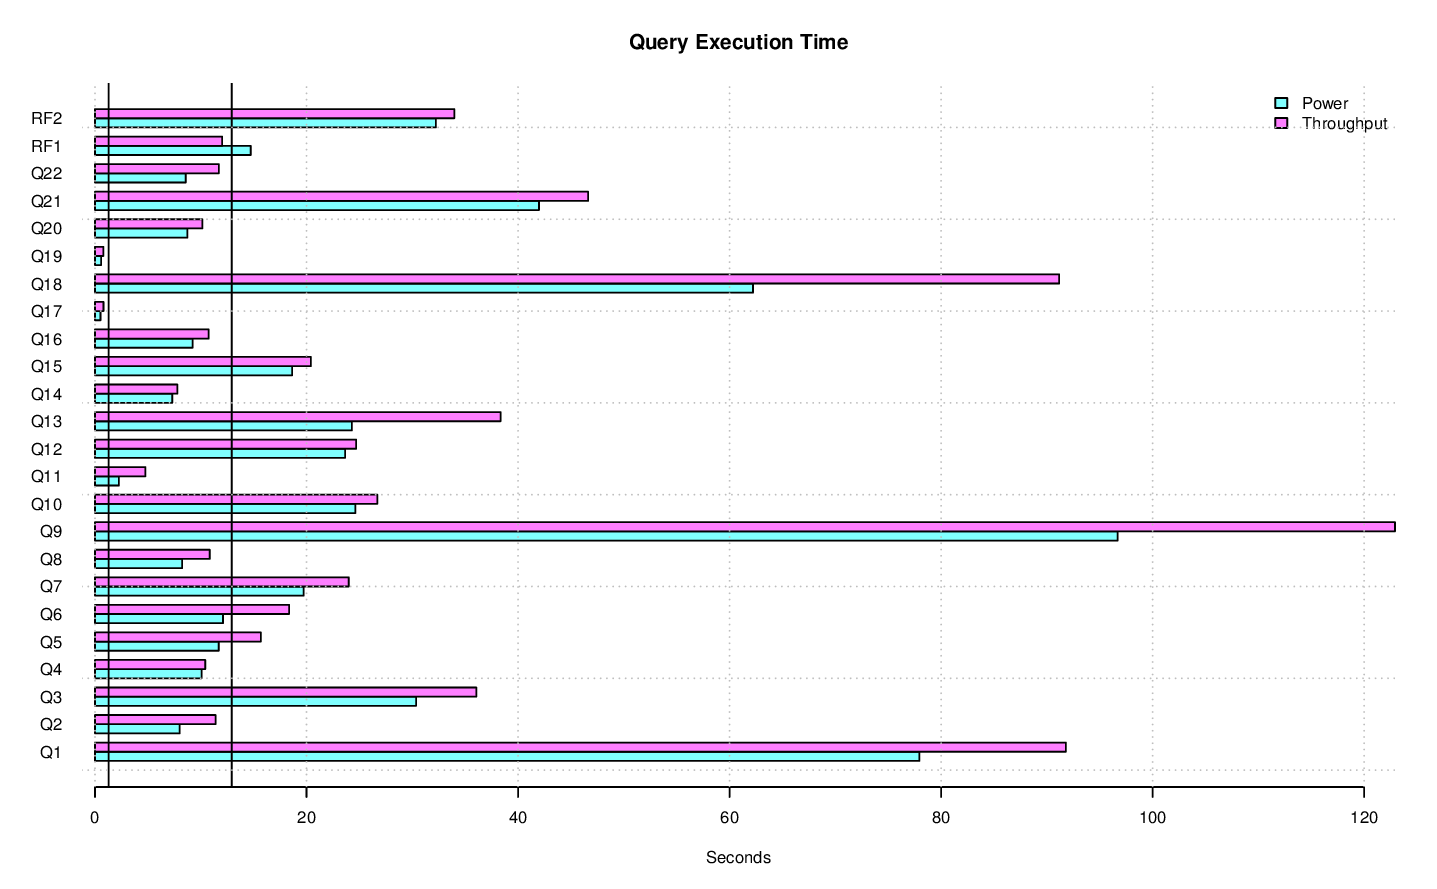

The data file committed next to this chart (first rows):
task_name, s_time, e_time, diff_time, seconds
LOAD, 2014-11-04 22:48:04.246754, 2014-11-04 23:00:00.783911, 00:11:56.537157, 716.5
PERF, 2014-11-04 23:00:00.808969, , , 
PERF.POWER.RF1, 2014-11-04 23:00:14.650888, 2014-11-04 23:00:29.375728, 00:00:14.72484, 14.72
PERF.POWER.Q14, 2014-11-04 23:00:29.403228, 2014-11-04 23:00:36.706068, 00:00:07.30284, 7.303
PERF.POWER.Q2, 2014-11-04 23:00:36.726392, 2014-11-04 23:00:44.736438, 00:00:08.010046, 8.01
PERF.POWER.Q9, 2014-11-04 23:00:44.760532, 2014-11-04 23:02:21.452958, 00:01:36.692426, 96.69
PERF.POWER.Q20, 2014-11-04 23:02:21.478147, 2014-11-04 23:02:30.21803, 00:00:08.739883, 8.74
PERF.POWER.Q6, 2014-11-04 23:02:30.23935, 2014-11-04 23:02:42.341702, 00:00:12.102352, 12.1
PERF.POWER.Q17, 2014-11-04 23:02:42.365787, 2014-11-04 23:02:42.882901, 00:00:00.517114, 0.5171
PERF.POWER.Q18, 2014-11-04 23:02:42.905416, 2014-11-04 23:03:45.117981, 00:01:02.212565, 62.21
PERF.POWER.Q8, 2014-11-04 23:03:45.139947, 2014-11-04 23:03:53.380781, 00:00:08.240834, 8.241
PERF.POWER.Q21, 2014-11-04 23:03:53.405161, 2014-11-04 23:04:35.388133, 00:00:41.982972, 41.98
PERF.POWER.Q13, 2014-11-04 23:04:35.410739, 2014-11-04 23:04:59.704126, 00:00:24.293387, 24.29
PERF.POWER.Q3, 2014-11-04 23:04:59.726613, 2014-11-04 23:05:30.083711, 00:00:30.357098, 30.36
PERF.POWER.Q22, 2014-11-04 23:05:30.10668, 2014-11-04 23:05:38.686969, 00:00:08.580289, 8.58
PERF.POWER.Q16, 2014-11-04 23:05:38.710634, 2014-11-04 23:05:47.941869, 00:00:09.231235, 9.231
PERF.POWER.Q4, 2014-11-04 23:05:47.966417, 2014-11-04 23:05:58.039369, 00:00:10.072952, 10.07
PERF.POWER.Q11, 2014-11-04 23:05:58.064073, 2014-11-04 23:06:00.328737, 00:00:02.264664, 2.265
PERF.POWER.Q15, 2014-11-04 23:06:00.351278, 2014-11-04 23:06:18.996547, 00:00:18.645269, 18.65
PERF.POWER.Q1, 2014-11-04 23:06:19.019133, 2014-11-04 23:07:36.969639, 00:01:17.950506, 77.95
PERF.POWER.Q10, 2014-11-04 23:07:36.990435, 2014-11-04 23:08:01.616943, 00:00:24.626508, 24.63
PERF.POWER.Q19, 2014-11-04 23:08:01.641303, 2014-11-04 23:08:02.218602, 00:00:00.577299, 0.5773
PERF.POWER.Q5, 2014-11-04 23:08:02.242729, 2014-11-04 23:08:13.945237, 00:00:11.702508, 11.7
PERF.POWER.Q7, 2014-11-04 23:08:13.969138, 2014-11-04 23:08:33.700146, 00:00:19.731008, 19.73
PERF.POWER.Q12, 2014-11-04 23:08:33.722754, 2014-11-04 23:08:57.369179, 00:00:23.646425, 23.65
PERF.POWER.RF2, 2014-11-04 23:08:57.385172, 2014-11-04 23:09:29.617809, 00:00:32.232637, 32.23
PERF.POWER, 2014-11-04 23:00:14.637088, 2014-11-04 23:09:29.633265, 00:09:14.996177, 555
PERF.THRUPUT.QS12.Q18, 2014-11-04 23:11:40.598212, 2014-11-04 23:13:06.07013, 00:01:25.471918, 85.47
PERF.THRUPUT.RFST4.RF2, 2014-11-04 23:12:31.719073, 2014-11-04 23:13:07.098676, 00:00:35.379603, 35.38
PERF.THRUPUT.QS7.Q21, 2014-11-04 23:11:16.960916, 2014-11-04 23:12:03.550207, 00:00:46.589291, 46.59
PERF.THRUPUT.QS7.Q1, 2014-11-04 23:12:40.258561, 2014-11-04 23:14:08.228677, 00:01:27.970116, 87.97
PERF.THRUPUT.QS8.Q19, 2014-11-04 23:09:33.533706, 2014-11-04 23:09:35.052413, 00:00:01.518707, 1.519
PERF.THRUPUT.QS21.Q1, 2014-11-04 23:12:38.904894, 2014-11-04 23:14:11.559636, 00:01:32.654742, 92.65
PERF.THRUPUT.QS18.Q14, 2014-11-04 23:09:33.552137, 2014-11-04 23:09:44.180262, 00:00:10.628125, 10.63
PERF.THRUPUT.QS15.Q16, 2014-11-04 23:09:33.513023, 2014-11-04 23:09:45.609949, 00:00:12.096926, 12.1
PERF.THRUPUT.QS5.Q3, 2014-11-04 23:14:24.118966, 2014-11-04 23:15:03.361367, 00:00:39.242401, 39.24
PERF.THRUPUT.QS19.Q4, 2014-11-04 23:09:33.532679, 2014-11-04 23:09:46.273447, 00:00:12.740768, 12.74
PERF.THRUPUT.QS14.Q2, 2014-11-04 23:09:33.536641, 2014-11-04 23:09:46.31996, 00:00:12.783319, 12.78
PERF.THRUPUT.QS20.Q16, 2014-11-04 23:09:33.481889, 2014-11-04 23:09:46.535591, 00:00:13.053702, 13.05
PERF.THRUPUT.QS3.Q8, 2014-11-04 23:09:33.54089, 2014-11-04 23:09:46.713123, 00:00:13.172233, 13.17
PERF.THRUPUT.QS22.Q16, 2014-11-04 23:09:33.523999, 2014-11-04 23:09:46.864586, 00:00:13.340587, 13.34
PERF.THRUPUT.QS21.Q20, 2014-11-04 23:09:33.489887, 2014-11-04 23:09:47.236551, 00:00:13.746664, 13.75
PERF.THRUPUT.QS9.Q8, 2014-11-04 23:09:33.541169, 2014-11-04 23:09:47.983075, 00:00:14.441906, 14.44
PERF.THRUPUT.RFST1.RF1, 2014-11-04 23:09:32.751933, 2014-11-04 23:09:50.420987, 00:00:17.669054, 17.67
PERF.THRUPUT.QS21.Q14, 2014-11-04 23:09:47.276119, 2014-11-04 23:09:53.326821, 00:00:06.050702, 6.051
PERF.THRUPUT.QS22.Q14, 2014-11-04 23:09:46.902433, 2014-11-04 23:09:53.325994, 00:00:06.423561, 6.424
PERF.THRUPUT.QS2.ALL, 2014-11-04 23:09:33.5113, 2014-11-04 23:20:02.750095, 00:10:29.238795, 629.2
PERF.THRUPUT.QS4.Q5, 2014-11-04 23:09:33.540704, 2014-11-04 23:09:53.343254, 00:00:19.80255, 19.8
PERF.THRUPUT.QS18.Q10, 2014-11-04 23:14:50.376758, 2014-11-04 23:15:15.653809, 00:00:25.277051, 25.28
PERF.THRUPUT.QS11.Q15, 2014-11-04 23:09:33.536741, 2014-11-04 23:09:53.954549, 00:00:20.417808, 20.42
PERF.THRUPUT.QS10.Q6, 2014-11-04 23:09:33.535067, 2014-11-04 23:09:54.163768, 00:00:20.628701, 20.63
PERF.THRUPUT.QS2.Q6, 2014-11-04 23:09:33.529858, 2014-11-04 23:09:54.178186, 00:00:20.648328, 20.65
PERF.THRUPUT.QS11.Q20, 2014-11-04 23:12:02.810117, 2014-11-04 23:12:13.885924, 00:00:11.075807, 11.08
PERF.THRUPUT.QS18.Q4, 2014-11-04 23:09:44.210968, 2014-11-04 23:09:54.236259, 00:00:10.025291, 10.03
PERF.THRUPUT.QS4.ALL, 2014-11-04 23:09:33.525501, 2014-11-04 23:20:05.483846, 00:10:31.958345, 632
PERF.THRUPUT.QS2.Q17, 2014-11-04 23:09:54.19372, 2014-11-04 23:09:55.094312, 00:00:00.900592, 0.9006
PERF.THRUPUT.QS6.Q10, 2014-11-04 23:09:33.556442, 2014-11-04 23:09:59.016813, 00:00:25.460371, 25.46
PERF.THRUPUT.QS2.Q14, 2014-11-04 23:09:55.108484, 2014-11-04 23:10:01.263342, 00:00:06.154858, 6.155
PERF.THRUPUT.QS11.Q14, 2014-11-04 23:09:53.968898, 2014-11-04 23:10:01.264759, 00:00:07.295861, 7.296
PERF.THRUPUT.QS4.Q10, 2014-11-04 23:14:54.537273, 2014-11-04 23:15:20.783928, 00:00:26.246655, 26.25
... 592 more rows
